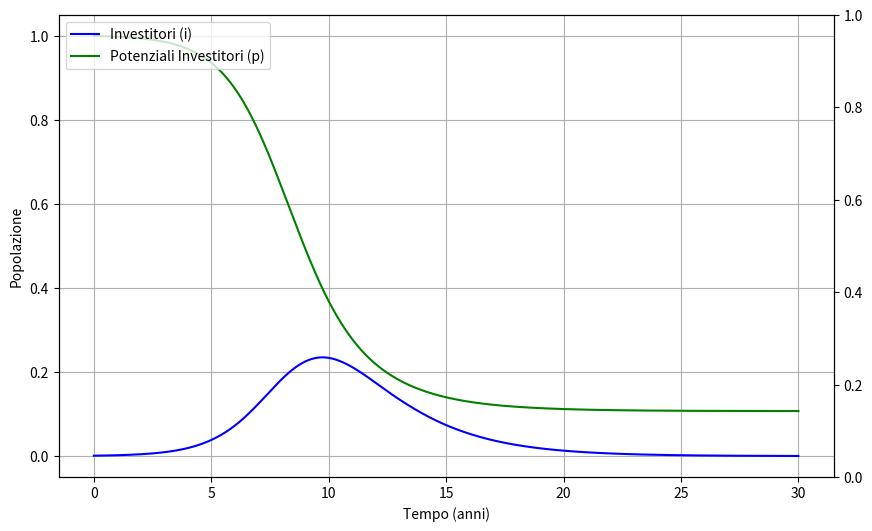

This chart was generated by the following Python code: (Note: this script raises an exception after producing the figure.)
import matplotlib.pyplot as plt
import numpy as np
from scipy.integrate import solve_ivp, quad
from scipy.interpolate import CubicSpline


# i, p, d, g, F

def lambda_(t):
    return 0.25 #10% annuo

def mu(t):
    return 0.50 #5% annuo


def rr(t):
    return 0.1

def rp(t):
    return 0.1
    #return 0.1 #10% annnuo

intervals = 1000
# Supponiamo che t sia espresso in mesi

av_k = 5

def pde_system(t, y):
    i, p, d = y

    lambda__ = lambda_(t)
    mu_ = mu(t)
    di_dt = lambda__ * p * av_k * i - mu_ * i
    dp_dt = -lambda__ * p * av_k * i
    dd_dt = mu_ * i

    return [di_dt, dp_dt, dd_dt]

t_span = (0., 30.)

W = 1.
sol = solve_ivp(pde_system, t_span, [0.001, 1, 0], t_eval=np.linspace(0, 30, intervals))
t = sol.t
i_val = sol.y[0]
p_val = sol.y[1]
d_val = sol.y[2]

i = CubicSpline(t, i_val)
p = CubicSpline(t, p_val)
d = CubicSpline(t, d_val)

def g(tau, t):
    return 100*np.exp(quad(rp, tau, t)[0])


N = 1000

def joined_at_time_and_hasnt_left(tau, t):
    return lambda_(tau) * av_k * p(tau) * i(tau) * np.exp(-1 * quad(lambda ti: mu(ti), tau, t)[0])

def W(t):
    if t == 0: return 0
    else:
        return (N * mu(t) * i(t) * quad(lambda tau: joined_at_time_and_hasnt_left(tau, t) * g(tau, t) , 0, t)[0]
            / quad(lambda tau: joined_at_time_and_hasnt_left(tau, t), 0, t)[0])

def av_W(t):
    return W(t) / (N * mu(t) * i(t))

# Create figure and primary axis
fig, ax1 = plt.subplots(figsize=(10, 6))

# Plot primary variables on the left y-axis
ax1.plot(t, i(t), label='Investitori (i)', color='blue')
ax1.plot(t, p(t), label='Potenziali Investitori (p)', color='green')
#ax1.plot(t, d(t), label='Deinvestitori (d)', color='red')

ax1.set_xlabel('Tempo (anni)')
ax1.set_ylabel('Popolazione')
ax1.legend(loc='upper left')
ax1.grid()



# money flux
def S_der(t, S):
    return S * rr(t) +  100 * N * lambda_(t) * p(t) * av_k * i(t) -  W(t)
    #return 100 * N * lambda_(t) * p(t) * av_k * i(t) -  W(t)

sol_S = solve_ivp(S_der, t_span, [0], t_eval=np.linspace(0, 30, intervals))
S_values = sol_S.y[0]

# Create secondary y-axis
ax2 = ax1.twinx()
ax2.ba_plot(t, [W(ti) for ti in t], label='Withdrawal', color='purple', linestyle='dashed')
ax2.ba_plot(t, [av_W(ti) for ti in t], label='Average Withdrawal Value', color='red', linestyle='dashed')
ax2.ba_plot(t, S_values, label='Money', color='green', linestyle='dashed')
ax2.set_ylabel('Money')
ax2.legend(loc='upper right')

#ax2.plot(t, [g(0, ti) for ti in t])

# Title
plt.title('Evoluzione del Sistema nel Tempo')

plt.show()

print(quad(W, 0, 30)[0])